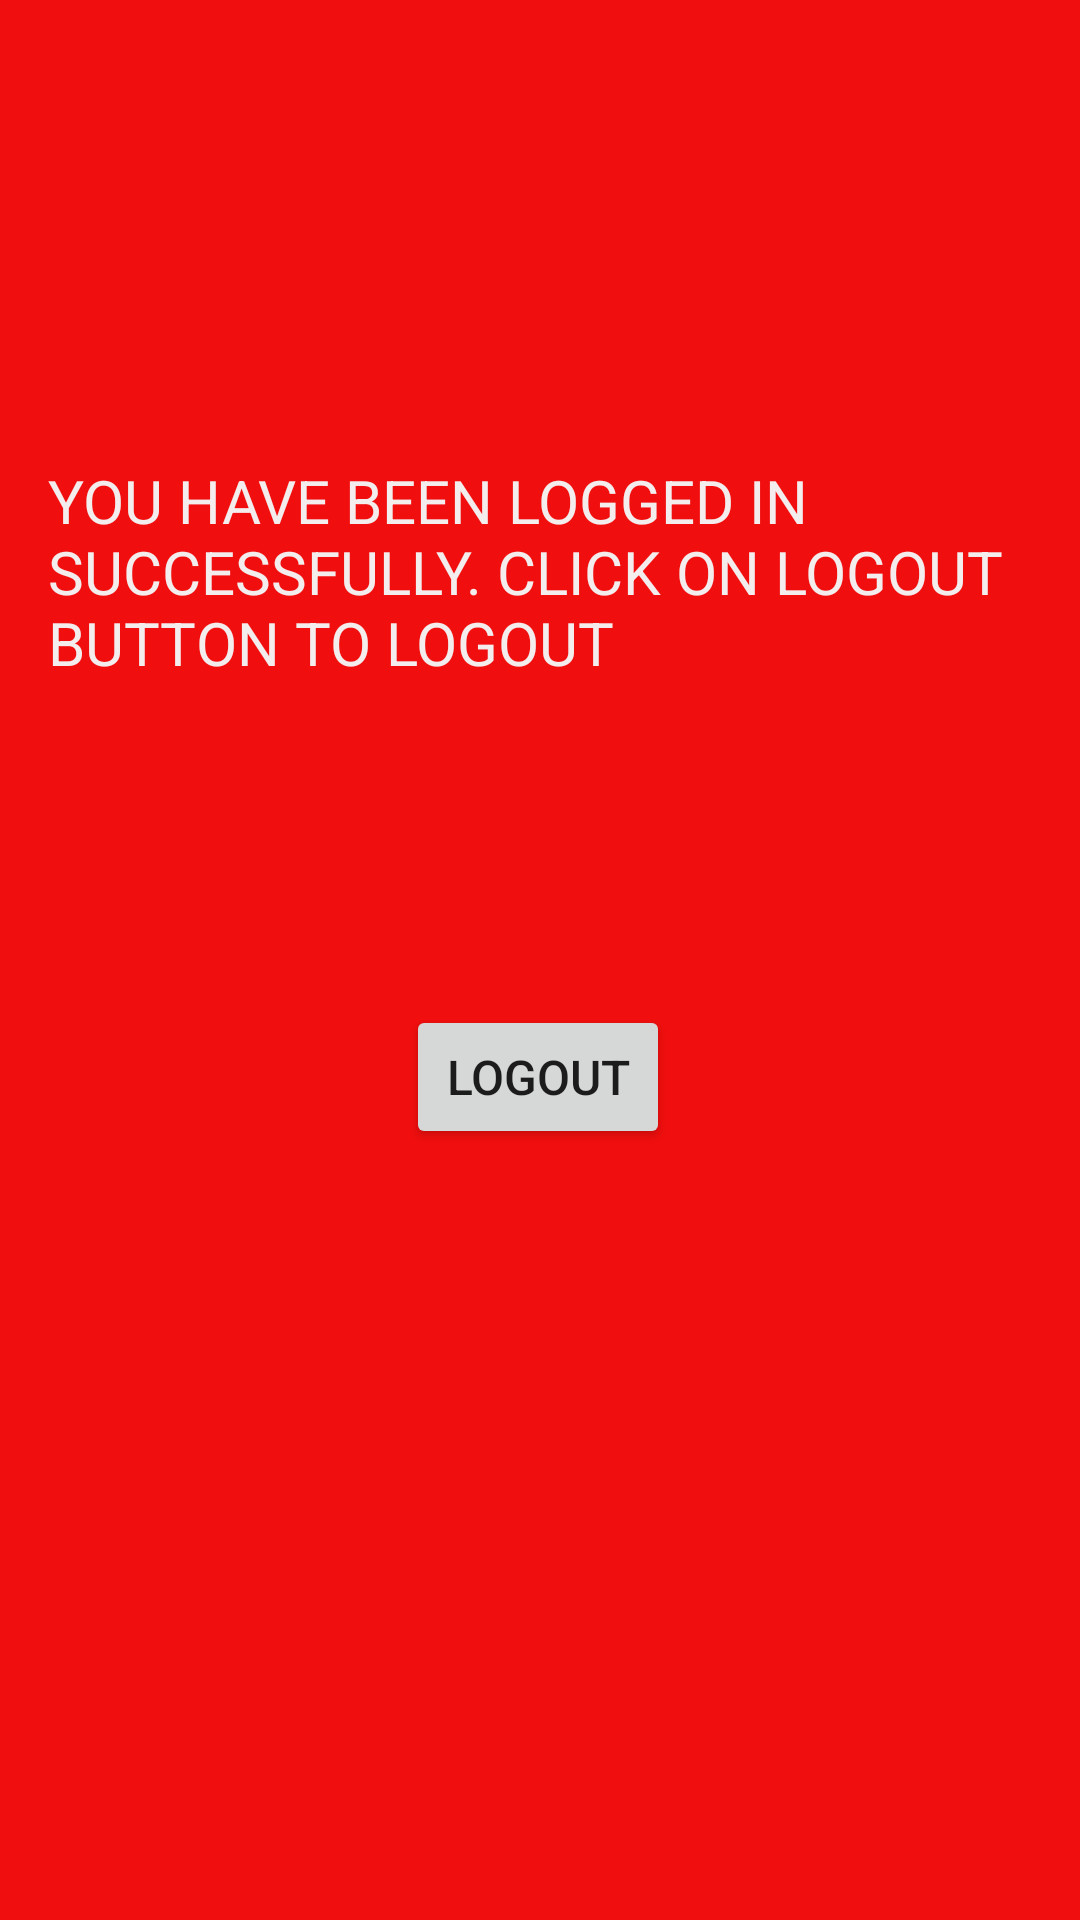

Write the Android layout XML for this screen, with the resource values it uses.
<!-- AndroidManifest.xml: application theme Theme.TheoryAssignment1UsingFIREBASE -->
<!-- res/layout/activity_after_login.xml -->
<?xml version="1.0" encoding="utf-8"?>
<androidx.constraintlayout.widget.ConstraintLayout xmlns:android="http://schemas.android.com/apk/res/android"
    xmlns:app="http://schemas.android.com/apk/res-auto"
    xmlns:tools="http://schemas.android.com/tools"
    android:layout_width="match_parent"
    android:layout_height="match_parent"
    android:background="#F10E0E"
    tools:context=".AfterLogin">

    <TextView
        android:id="@+id/textView3"
        android:layout_width="0dp"
        android:layout_height="wrap_content"
        android:layout_marginStart="16dp"
        android:layout_marginLeft="16dp"
        android:layout_marginTop="16dp"
        android:layout_marginEnd="16dp"
        android:layout_marginRight="16dp"
        android:text="YOU HAVE BEEN LOGGED IN SUCCESSFULLY. CLICK ON LOGOUT BUTTON TO LOGOUT"
        android:textColor="#F4EDED"
        android:textSize="20sp"
        app:layout_constraintBottom_toBottomOf="parent"
        app:layout_constraintEnd_toEndOf="parent"
        app:layout_constraintStart_toStartOf="parent"
        app:layout_constraintTop_toTopOf="parent"
        app:layout_constraintVertical_bias="0.25" />

    <Button
        android:id="@+id/logoutBtn"
        android:layout_width="wrap_content"
        android:layout_height="wrap_content"
        android:text="LOGOUT"
        android:textSize="16sp"
        app:layout_constraintBottom_toBottomOf="parent"
        app:layout_constraintEnd_toEndOf="parent"
        app:layout_constraintHorizontal_bias="0.498"
        app:layout_constraintStart_toStartOf="parent"
        app:layout_constraintTop_toBottomOf="@+id/textView3"
        app:layout_constraintVertical_bias="0.295" />
</androidx.constraintlayout.widget.ConstraintLayout>
<!-- resources referenced by this layout -->
<resources>
  <style name="Theme.TheoryAssignment1UsingFIREBASE" parent="Theme.MaterialComponents.DayNight.DarkActionBar">
          
          <item name="colorPrimary">@color/purple_500</item>
          <item name="colorPrimaryVariant">@color/purple_700</item>
          <item name="colorOnPrimary">@color/white</item>
          
          <item name="colorSecondary">@color/teal_200</item>
          <item name="colorSecondaryVariant">@color/teal_700</item>
          <item name="colorOnSecondary">@color/black</item>
          
          <item name="android:statusBarColor" tools:targetApi="l">?attr/colorPrimaryVariant</item>
          
      </style>
  <!-- not gathered from this repository: default colours our renderer supplied (Android Studio template values) -->
  <color name="purple_500">#FF6200EE</color>
  <color name="purple_700">#FF3700B3</color>
  <color name="teal_200">#FF03DAC5</color>
  <color name="teal_700">#FF018786</color>
  <color name="black">#FF000000</color>
  <color name="white">#FFFFFFFF</color>
</resources>
